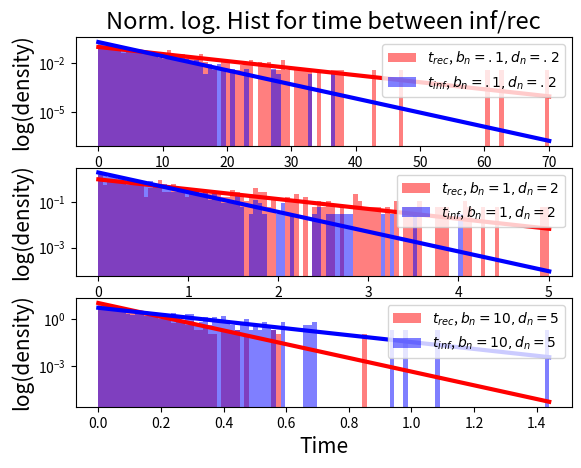

This chart was generated by the following Python code:
import numpy as np
import math
from sympy import solve, Symbol, latex, simplify, symbols, Matrix
import matplotlib.pyplot as plt
import seaborn as sns



def find_next_event(b_n, d_n, dt):
    t = 0
    win = -1
    while True:
        rand_1 = np.random.uniform(0, 1)
        rand_2 = np.random.uniform(0, 1)
        if rand_1 < d_n*dt:
            return t, 0
        elif rand_2 < b_n*dt:
            return t, 1
        t += dt
'''
    p_b = b_n * dt
    p_d = d_n * dt
    t_b = np.random.negative_binomial(n=1, p=p_b)*dt
    t_d = np.random.negative_binomial(n=1, p=p_d)*dt
    return min(t_b,t_d), int(t_b>=t_d) # Returns 1 if recovery happens first. 0 else.
'''

b_n, d_n =  [0.1, 1, 10], [0.2, 2, 5] # b_n: new infection, d_n: recovery
dt = 0.001 # big time steps cause problems in iterate method for last case as both should pass often but only first does
n_events = 1000

events = np.zeros(shape=[n_events, 6])
for i in range(n_events):
    events[i,0:2] = find_next_event(b_n=b_n[0], d_n=d_n[0], dt=dt)
    events[i,2:4] = find_next_event(b_n=b_n[1], d_n=d_n[1], dt=dt)
    events[i,4::] = find_next_event(b_n=b_n[2], d_n=d_n[2], dt=dt)
    print(str(i+1) + ' events found')

# Only one set of events for b_n,d_n here!
def find_event_distance_time(events):
    cum_time = np.cumsum(events[:,0])
    rec_ix = np.where(events[:,1] == 1)[0]
    inf_ix = np.where(events[:,1] == 0)[0]
    rec_ix_roll, inf_ix_roll = np.roll(rec_ix, 1), np.roll(inf_ix, 1)
    rec_times = (cum_time[rec_ix]-cum_time[rec_ix_roll])[1::]
    inf_times = (cum_time[inf_ix]-cum_time[inf_ix_roll])[1::]

    return rec_times, inf_times


rec_times_1, inf_times_1 = find_event_distance_time(events[:,0:2])
rec_times_2, inf_times_2 = find_event_distance_time(events[:,2:4])
rec_times_3, inf_times_3 = find_event_distance_time(events[:,4:6])
bins_1 = np.linspace(0, max(max(rec_times_1), max(inf_times_1)), 100)
bins_2 = np.linspace(0, max(max(rec_times_2), max(inf_times_2)), 100)
bins_3 = np.linspace(0, max(max(rec_times_3), max(inf_times_3)), 100)
line_1_b = b_n[0]*np.exp(-b_n[0]*bins_1)
line_1_d = d_n[0]*np.exp(-d_n[0]*bins_1)
line_2_b = b_n[1]*np.exp(-b_n[1]*bins_2)
line_2_d = d_n[1]*np.exp(-d_n[1]*bins_2)
line_3_b = b_n[2]*np.exp(-b_n[2]*bins_3)
line_3_d = d_n[2]*np.exp(-d_n[2]*bins_3)

plt.figure()

plt.subplot(3,1,1)
plt.title('Norm. log. Hist for time between inf/rec', fontsize=17)
plt.hist(rec_times_1, bins=bins_1, color='r', alpha=.5, label='$t_{rec}$, $b_n=.1, d_n=.2$', density=True)#, log=True)
plt.hist(inf_times_1, bins=bins_1, color='b', alpha=.5, label='$t_{inf}$, $b_n=.1, d_n=.2$', density=True)#, log=True)
plt.plot(bins_1, line_1_b, color='r', linewidth=3)
plt.plot(bins_1, line_1_d, color='b', linewidth=3)
plt.semilogy()
plt.ylabel('log(density)', fontsize=15)
plt.legend(fontsize=10)

plt.subplot(3,1,2)
plt.hist(rec_times_2, bins=bins_2, color='r', alpha=.5, label='$t_{rec}$, $b_n=1, d_n=2$', density=True)#, log=True)
plt.hist(inf_times_2, bins=bins_2, color='b', alpha=.5, label='$t_{inf}$, $b_n=1, d_n=2$', density=True)#, log=True)
plt.plot(bins_2, line_2_b, color='r', linewidth=3)
plt.plot(bins_2, line_2_d, color='b', linewidth=3)
plt.semilogy()
plt.ylabel('log(density)', fontsize=15)
plt.legend(fontsize=10)

plt.subplot(3,1,3)
plt.hist(rec_times_3, bins=bins_3, color='r', alpha=.5, label='$t_{rec}$, $b_n=10, d_n=5$', density=True)#, log=True)
plt.hist(inf_times_3, bins=bins_3, color='b', alpha=.5, label='$t_{inf}$, $b_n=10, d_n=5$', density=True)#, log=True)
plt.plot(bins_3, line_3_b, color='r', linewidth=3)
plt.plot(bins_3, line_3_d, color='b', linewidth=3)
plt.semilogy()
plt.xlabel('Time', fontsize=15)
plt.ylabel('log(density)', fontsize=15)
plt.legend(fontsize=10)
plt.show()

print()
